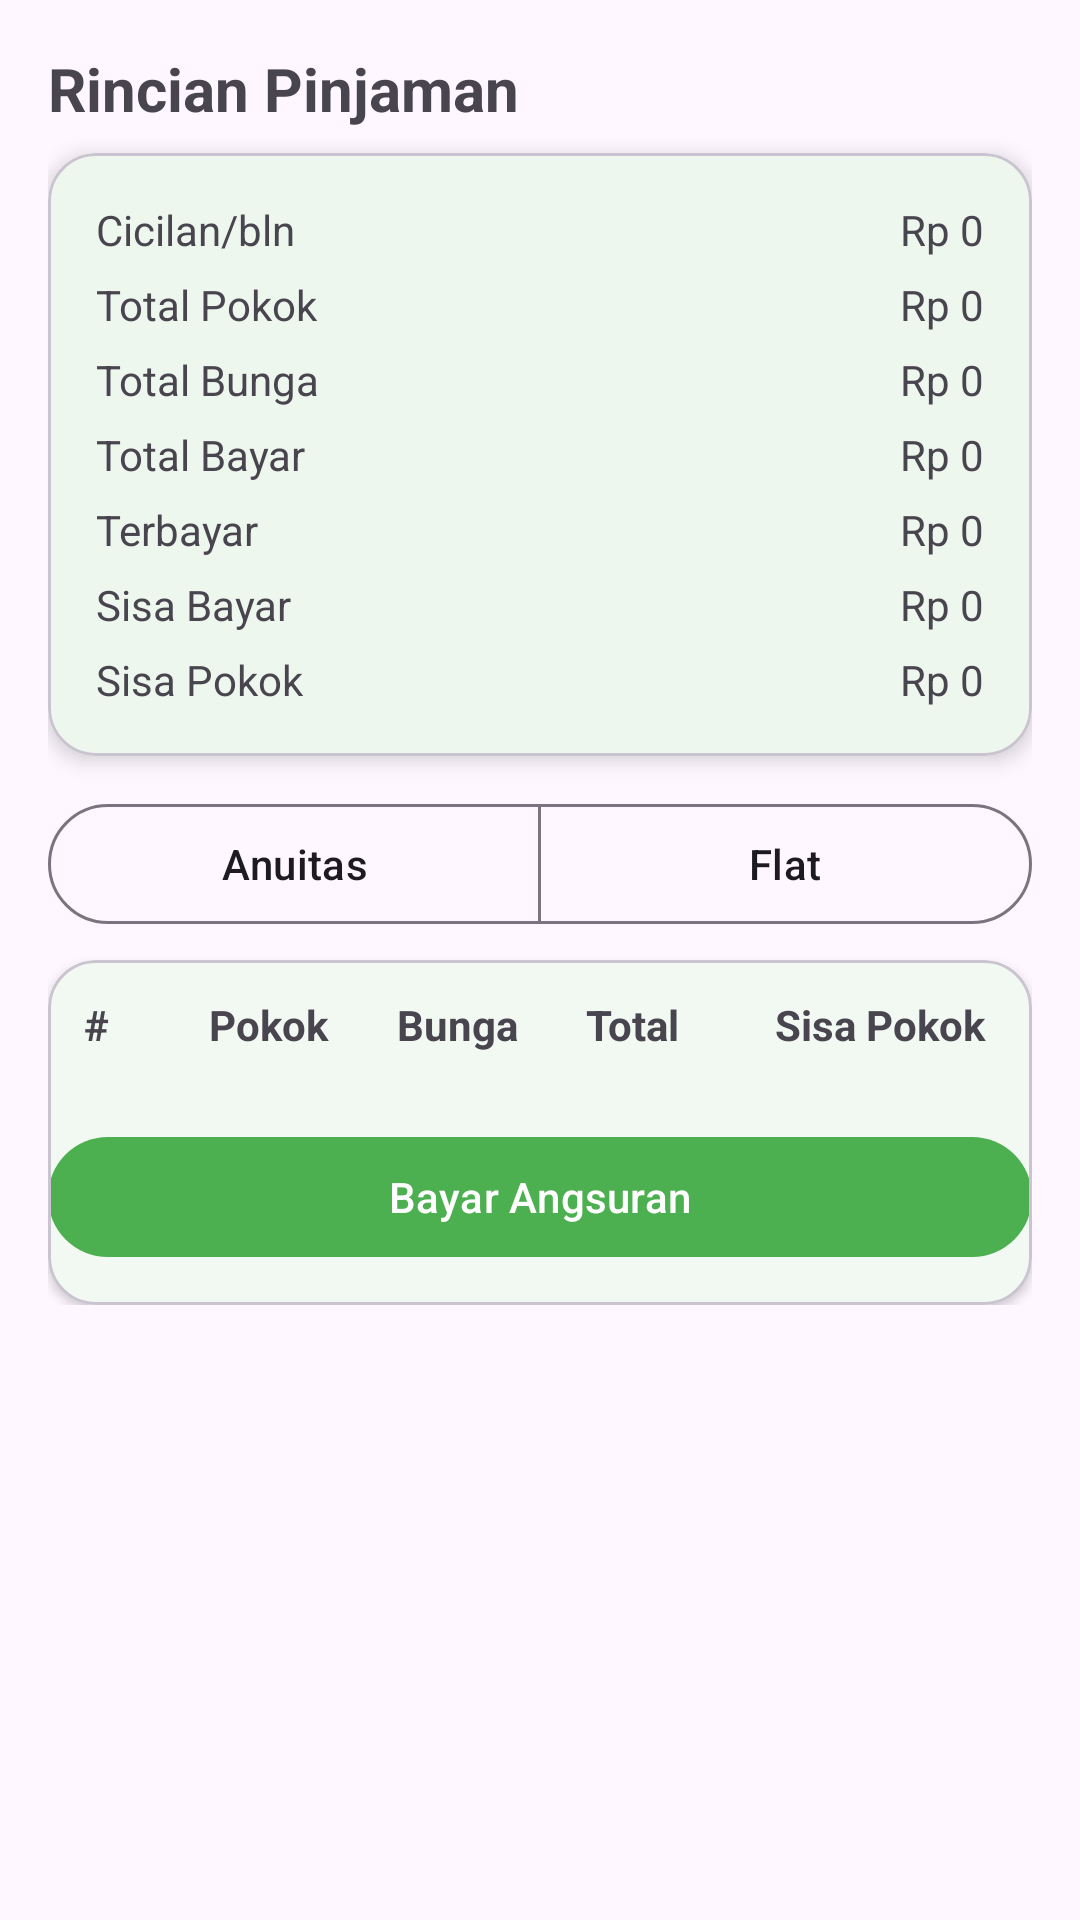

Produce the Android XML layout that renders to this screen, including the resource entries it uses.
<!-- AndroidManifest.xml: application theme Theme.Projek_MAP -->
<!-- res/layout/fragment_pinjaman_detail.xml -->
<?xml version="1.0" encoding="utf-8"?>
<ScrollView xmlns:android="http://schemas.android.com/apk/res/android"
    xmlns:app="http://schemas.android.com/apk/res-auto"
    android:layout_width="match_parent"
    android:layout_height="match_parent"
    android:padding="16dp">

    <LinearLayout
        android:orientation="vertical"
        android:layout_width="match_parent"
        android:layout_height="wrap_content">

        <com.google.android.material.textview.MaterialTextView
            android:layout_width="wrap_content"
            android:layout_height="wrap_content"
            android:text="Rincian Pinjaman"
            android:textStyle="bold"
            android:textSize="20sp"
            android:layout_marginBottom="8dp" />

        
        <com.google.android.material.card.MaterialCardView
            android:layout_width="match_parent"
            android:layout_height="wrap_content"
            app:cardCornerRadius="16dp"
            app:cardElevation="4dp"
            android:layout_marginBottom="12dp">

            <LinearLayout
                android:orientation="vertical"
                android:padding="16dp"
                android:layout_width="match_parent"
                android:layout_height="wrap_content">

                <LinearLayout
                    android:layout_width="match_parent"
                    android:layout_height="wrap_content"
                    android:orientation="horizontal">

                    <TextView
                        android:layout_width="0dp"
                        android:layout_height="wrap_content"
                        android:layout_weight="1"
                        android:text="Cicilan/bln" />
                    <TextView
                        android:id="@+id/tvCicilan"
                        android:layout_width="wrap_content"
                        android:layout_height="wrap_content"
                        android:text="Rp 0" />
                </LinearLayout>

                <LinearLayout
                    android:layout_width="match_parent"
                    android:layout_height="wrap_content"
                    android:orientation="horizontal"
                    android:layout_marginTop="6dp">

                    <TextView
                        android:layout_width="0dp"
                        android:layout_height="wrap_content"
                        android:layout_weight="1"
                        android:text="Total Pokok" />
                    <TextView
                        android:id="@+id/tvTotalPokok"
                        android:layout_width="wrap_content"
                        android:layout_height="wrap_content"
                        android:text="Rp 0" />
                </LinearLayout>

                <LinearLayout
                    android:layout_width="match_parent"
                    android:layout_height="wrap_content"
                    android:orientation="horizontal"
                    android:layout_marginTop="6dp">

                    <TextView
                        android:layout_width="0dp"
                        android:layout_height="wrap_content"
                        android:layout_weight="1"
                        android:text="Total Bunga" />
                    <TextView
                        android:id="@+id/tvTotalBunga"
                        android:layout_width="wrap_content"
                        android:layout_height="wrap_content"
                        android:text="Rp 0" />
                </LinearLayout>

                <LinearLayout
                    android:layout_width="match_parent"
                    android:layout_height="wrap_content"
                    android:orientation="horizontal"
                    android:layout_marginTop="6dp">

                    <TextView
                        android:layout_width="0dp"
                        android:layout_height="wrap_content"
                        android:layout_weight="1"
                        android:text="Total Bayar" />
                    <TextView
                        android:id="@+id/tvTotalBayar"
                        android:layout_width="wrap_content"
                        android:layout_height="wrap_content"
                        android:text="Rp 0" />
                </LinearLayout>

                <LinearLayout
                    android:layout_width="match_parent"
                    android:layout_height="wrap_content"
                    android:orientation="horizontal"
                    android:layout_marginTop="6dp">

                    <TextView
                        android:layout_width="0dp"
                        android:layout_height="wrap_content"
                        android:layout_weight="1"
                        android:text="Terbayar" />
                    <TextView
                        android:id="@+id/tvTerbayar"
                        android:layout_width="wrap_content"
                        android:layout_height="wrap_content"
                        android:text="Rp 0" />
                </LinearLayout>

                <LinearLayout
                    android:layout_width="match_parent"
                    android:layout_height="wrap_content"
                    android:orientation="horizontal"
                    android:layout_marginTop="6dp">

                    <TextView
                        android:layout_width="0dp"
                        android:layout_height="wrap_content"
                        android:layout_weight="1"
                        android:text="Sisa Bayar" />
                    <TextView
                        android:id="@+id/tvSisaBayar"
                        android:layout_width="wrap_content"
                        android:layout_height="wrap_content"
                        android:text="Rp 0" />
                </LinearLayout>

                <LinearLayout
                    android:layout_width="match_parent"
                    android:layout_height="wrap_content"
                    android:orientation="horizontal"
                    android:layout_marginTop="6dp">

                    <TextView
                        android:layout_width="0dp"
                        android:layout_height="wrap_content"
                        android:layout_weight="1"
                        android:text="Sisa Pokok" />
                    <TextView
                        android:id="@+id/tvSisaPokok"
                        android:layout_width="wrap_content"
                        android:layout_height="wrap_content"
                        android:text="Rp 0" />
                </LinearLayout>

            </LinearLayout>
        </com.google.android.material.card.MaterialCardView>

        
        <com.google.android.material.button.MaterialButtonToggleGroup
            android:id="@+id/toggleMetode"
            android:layout_width="match_parent"
            android:layout_height="wrap_content"
            android:layout_marginBottom="8dp"
            app:singleSelection="true">

            <com.google.android.material.button.MaterialButton
                android:id="@+id/btnAnuitas"
                style="?attr/materialButtonOutlinedStyle"
                android:layout_width="0dp"
                android:layout_height="wrap_content"
                android:layout_weight="1"
                android:text="Anuitas" />

            <com.google.android.material.button.MaterialButton
                android:id="@+id/btnFlat"
                style="?attr/materialButtonOutlinedStyle"
                android:layout_width="0dp"
                android:layout_height="wrap_content"
                android:layout_weight="1"
                android:text="Flat" />
        </com.google.android.material.button.MaterialButtonToggleGroup>



        
        <com.google.android.material.card.MaterialCardView
            android:layout_width="match_parent"
            android:layout_height="wrap_content"
            app:cardCornerRadius="16dp"
            app:cardElevation="2dp">

            <LinearLayout
                android:orientation="vertical"
                android:layout_width="match_parent"
                android:layout_height="wrap_content">

                
                <LinearLayout
                    android:layout_width="match_parent"
                    android:layout_height="wrap_content"
                    android:orientation="horizontal"
                    android:padding="12dp">

                    <TextView
                        android:layout_width="0dp"
                        android:layout_height="wrap_content"
                        android:layout_weight="0.8"
                        android:text="#"
                        android:textStyle="bold" />

                    <TextView
                        android:layout_width="0dp"
                        android:layout_height="wrap_content"
                        android:layout_weight="1.2"
                        android:text="Pokok"
                        android:textStyle="bold" />

                    <TextView
                        android:layout_width="0dp"
                        android:layout_height="wrap_content"
                        android:layout_weight="1.2"
                        android:text="Bunga"
                        android:textStyle="bold" />

                    <TextView
                        android:layout_width="0dp"
                        android:layout_height="wrap_content"
                        android:layout_weight="1.2"
                        android:text="Total"
                        android:textStyle="bold" />

                    <TextView
                        android:layout_width="0dp"
                        android:layout_height="wrap_content"
                        android:layout_weight="1.4"
                        android:text="Sisa Pokok"
                        android:textStyle="bold" />
                </LinearLayout>

                <com.google.android.material.button.MaterialButton
                    android:id="@+id/btnBayarAngsuranDetail"
                    android:layout_width="match_parent"
                    android:layout_height="wrap_content"
                    android:text="Bayar Angsuran"
                    android:layout_marginTop="12dp" />

                <androidx.recyclerview.widget.RecyclerView
                    android:id="@+id/rvJadwal"
                    android:layout_width="match_parent"
                    android:layout_height="wrap_content"
                    android:nestedScrollingEnabled="false"
                    android:paddingHorizontal="12dp"
                    android:paddingBottom="12dp" />

            </LinearLayout>
        </com.google.android.material.card.MaterialCardView>

    </LinearLayout>
</ScrollView>
<!-- resources referenced by this layout -->
<resources>
  <style name="Theme.Projek_MAP" parent="Base.Theme.Projek_MAP" />
  <style name="Base.Theme.Projek_MAP" parent="Theme.Material3.DayNight.NoActionBar">
  
          
          <item name="colorPrimary">@color/app_primary</item>
          <item name="colorOnPrimary">@color/app_on_primary</item>
          <item name="colorSecondary">@color/app_secondary</item>
          <item name="colorSurface">@color/app_surface</item>
          <item name="colorError">@color/app_error</item>
  
          
          <item name="android:statusBarColor">@color/app_background</item>
          <item name="android:navigationBarColor">@color/app_surface</item>
          <item name="android:windowLightStatusBar">true</item>
  
          
          <item name="shapeAppearanceSmallComponent">@style/ShapeAppearance.ProjekMAP.Small</item>
          <item name="shapeAppearanceMediumComponent">@style/ShapeAppearance.ProjekMAP.Medium</item>
          <item name="shapeAppearanceLargeComponent">@style/ShapeAppearance.ProjekMAP.Large</item>
      </style>
  <color name="app_primary">#4CAF50</color>
  <color name="app_on_primary">#FFFFFF</color>
  <color name="app_secondary">#66BB6A</color>
  <color name="app_surface">#FFFFFF</color>
  <color name="app_error">#C62828</color>
  <color name="app_background">#F5FFF8</color>
  <style name="ShapeAppearance.ProjekMAP.Small" parent="ShapeAppearance.Material3.SmallComponent">
          <item name="cornerFamily">rounded</item>
          <item name="cornerSize">10dp</item>
      </style>
  <style name="ShapeAppearance.ProjekMAP.Medium" parent="ShapeAppearance.Material3.MediumComponent">
          <item name="cornerFamily">rounded</item>
          <item name="cornerSize">12dp</item>
      </style>
  <style name="ShapeAppearance.ProjekMAP.Large" parent="ShapeAppearance.Material3.LargeComponent">
          <item name="cornerFamily">rounded</item>
          <item name="cornerSize">16dp</item>
      </style>
</resources>
